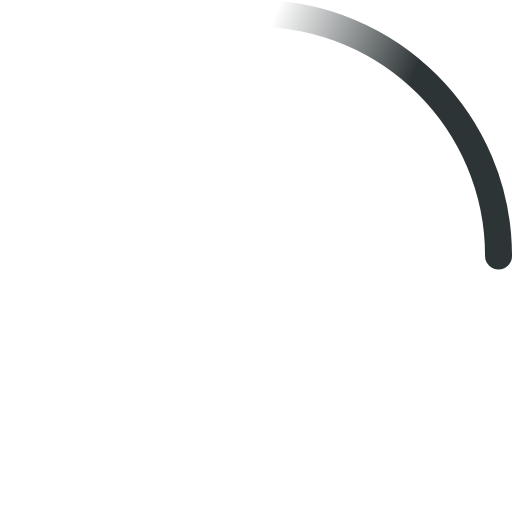
t = 0.00 s
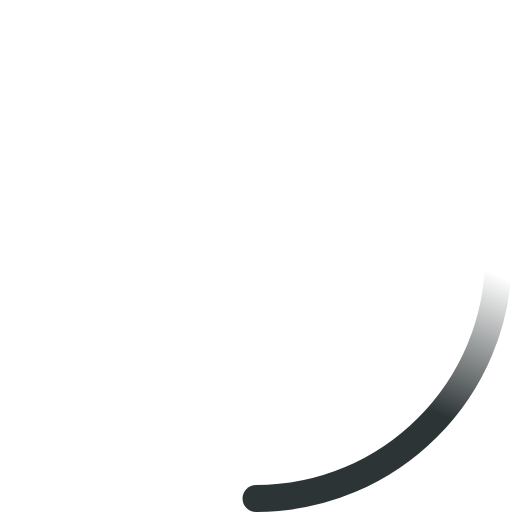
t = 0.23 s
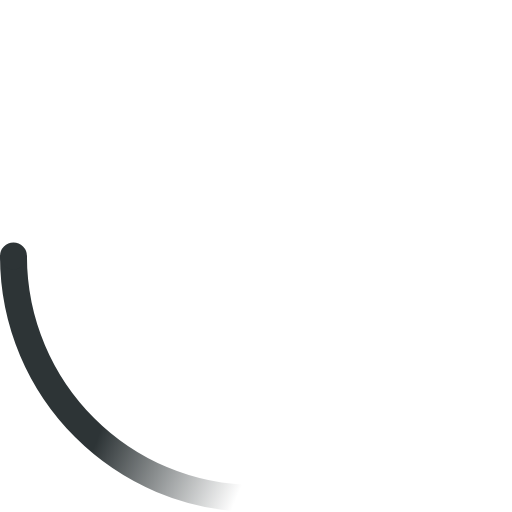
t = 0.45 s
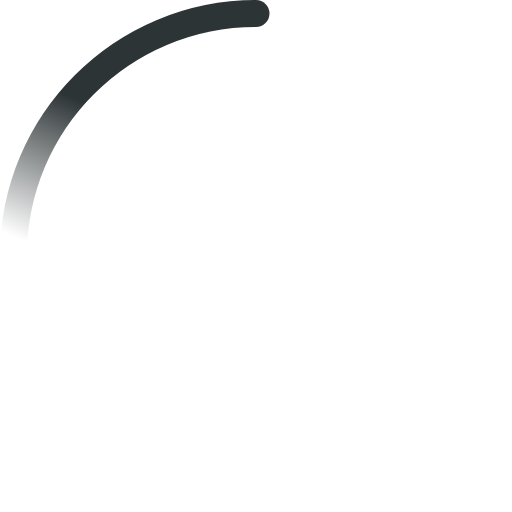
t = 0.68 s

The animated SVG that drew these frames (rendered in a browser with its animation timeline set to each time). Animation: 2 SMIL elements (animateTransform=2); one cycle of 0.90 s, repeats indefinitely.


<svg width="38" height="38" viewBox="0 0 38 38" xmlns="http://www.w3.org/2000/svg">
    <defs>
        <linearGradient x1="8.042%" y1="0%" x2="65.682%" y2="23.865%" id="a">
            <stop stop-color="#2D3436" stop-opacity="0" offset="0%"/>
            <stop stop-color="#2D3436" stop-opacity=".631" offset="63.146%"/>
            <stop stop-color="#2D3436" offset="100%"/>
        </linearGradient>
    </defs>
    <g fill="none" fill-rule="evenodd">
        <g transform="translate(1 1)">
            <path d="M36 18c0-9.94-8.06-18-18-18" id="Oval-2" stroke="url(#a)" stroke-width="2">
                <animateTransform
                    attributeName="transform"
                    type="rotate"
                    from="0 18 18"
                    to="360 18 18"
                    dur="0.9s"
                    repeatCount="indefinite" />
            </path>
            <circle fill="#2D3436" cx="36" cy="18" r="1">
                <animateTransform
                    attributeName="transform"
                    type="rotate"
                    from="0 18 18"
                    to="360 18 18"
                    dur="0.9s"
                    repeatCount="indefinite" />
            </circle>
        </g>
    </g>
</svg>